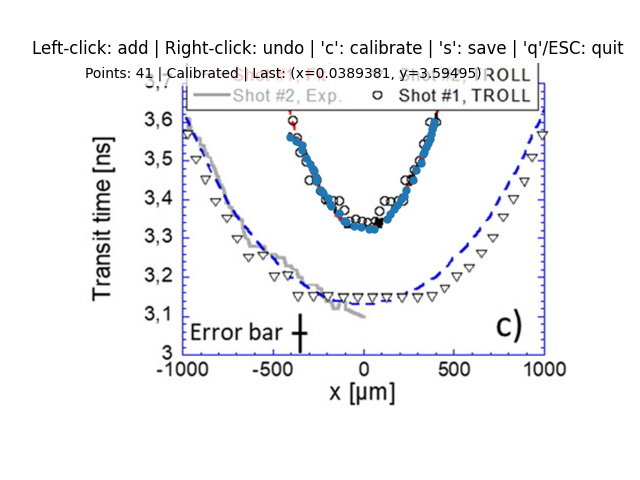

Data behind this chart, as committed beside it:
index, x, y
0, -0.04027, 3.559
1, -0.03717, 3.548
2, -0.03407, 3.538
3, -0.03363, 3.526
4, -0.03142, 3.506
5, -0.02965, 3.49
6, -0.02788, 3.478
7, -0.02743, 3.472
8, -0.02611, 3.458
9, -0.02611, 3.447
10, -0.02389, 3.425
11, -0.02212, 3.417
12, -0.01947, 3.403
13, -0.01858, 3.389
14, -0.0177, 3.383
15, -0.01327, 3.367
16, -0.01062, 3.346
17, -0.009735, 3.342
18, -0.00531, 3.334
19, -0.001327, 3.33
20, 0.003097, 3.326
21, 0.006195, 3.326
22, 0.01327, 3.351
23, 0.0146, 3.363
24, 0.01681, 3.377
25, 0.01858, 3.387
26, 0.0208, 3.401
27, 0.02257, 3.409
28, 0.02389, 3.423
29, 0.02743, 3.449
30, 0.0292, 3.476
31, 0.03186, 3.492
32, 0.03319, 3.516
33, 0.03363, 3.52
34, 0.03496, 3.532
35, 0.03584, 3.542
36, 0.03717, 3.553
37, 0.03761, 3.567
38, 0.03805, 3.579
39, 0.0385, 3.587
40, 0.03894, 3.595
